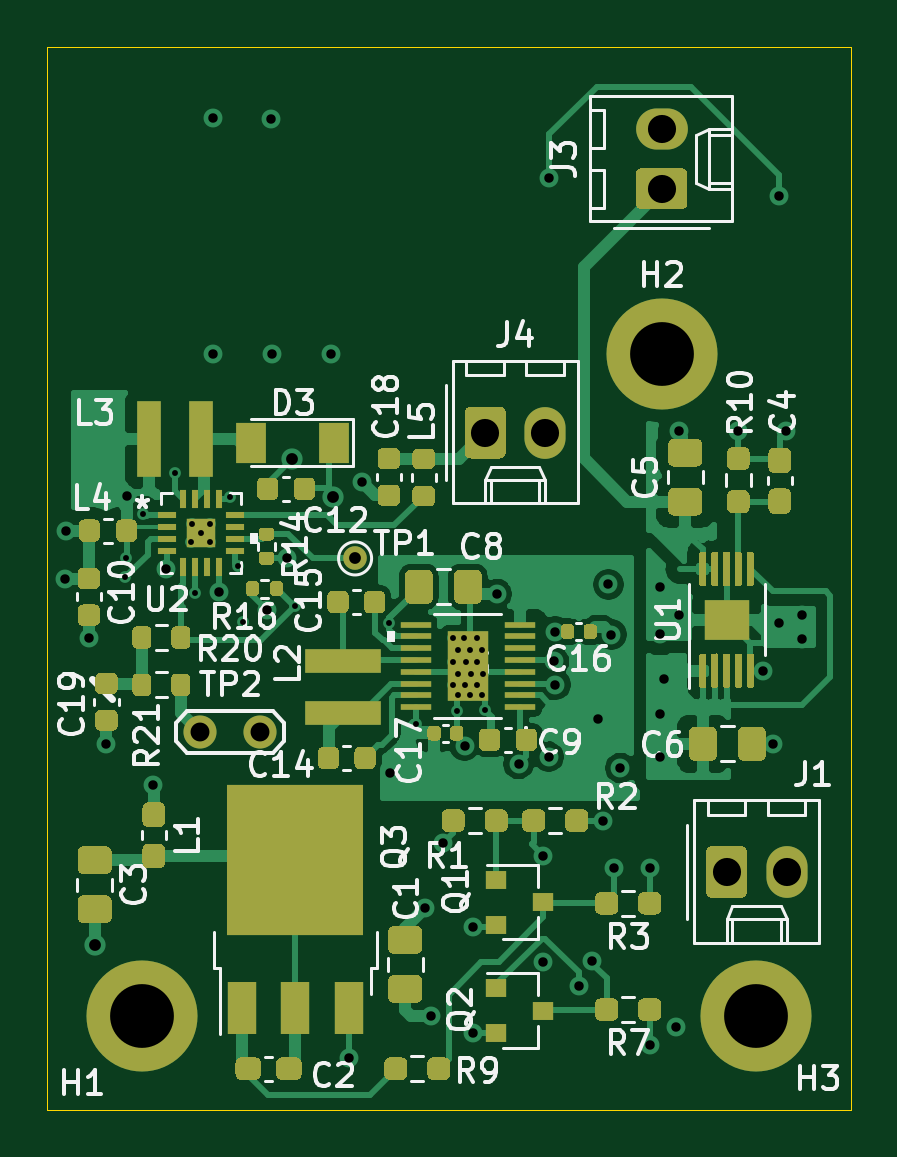
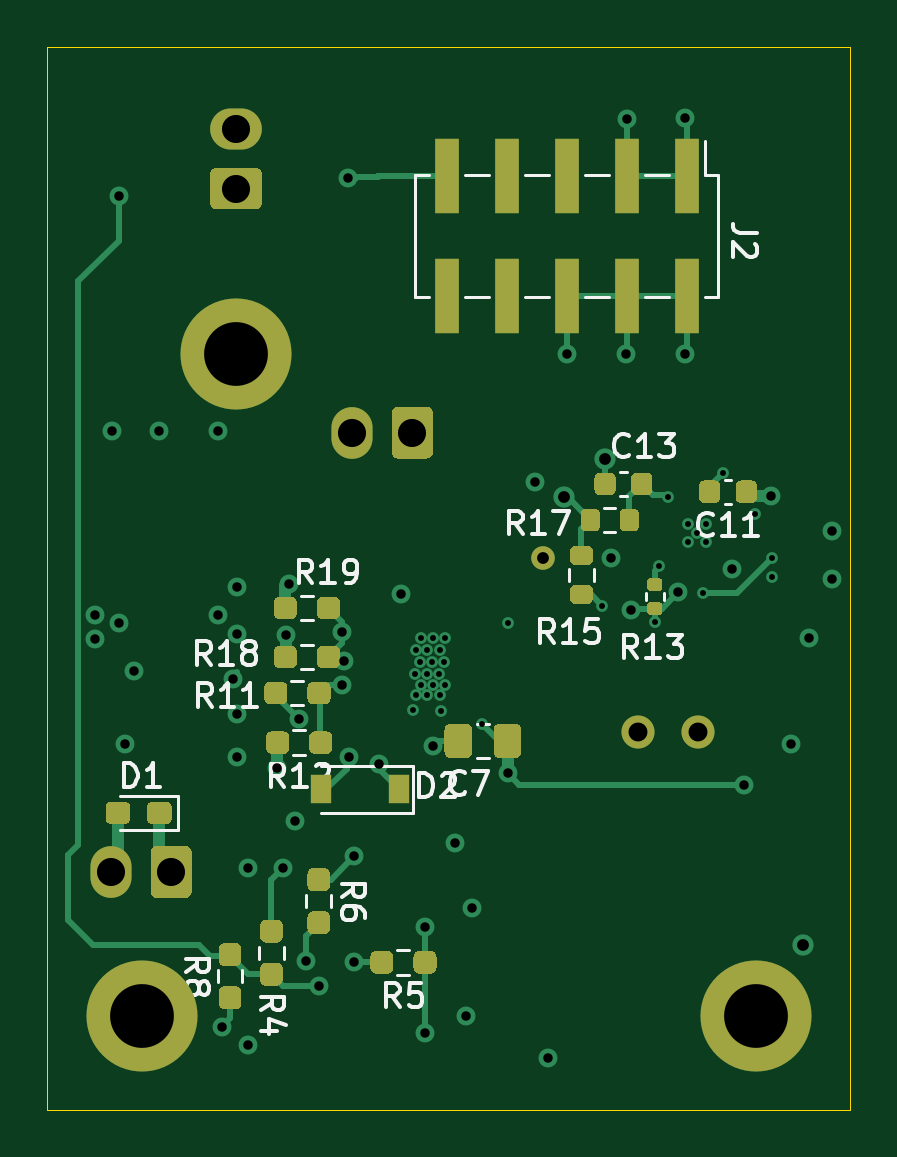
Circuit board: 13 layer files. Board 34.0 x 45.0 mm.
- bottom_copper: cryosub_power_converter_top_v03-B_Cu.gbr (24697 bytes)
- bottom_mask: cryosub_power_converter_top_v03-B_Mask.gbr (12369 bytes)
- paste: cryosub_power_converter_top_v03-B_Paste.gbr (10892 bytes)
- bottom_silk: cryosub_power_converter_top_v03-B_SilkS.gbr (27626 bytes)
- outline: cryosub_power_converter_top_v03-Edge_Cuts.gbr (712 bytes)
- top_copper: cryosub_power_converter_top_v03-F_Cu.gbr (85998 bytes)
- top_mask: cryosub_power_converter_top_v03-F_Mask.gbr (26311 bytes)
- paste: cryosub_power_converter_top_v03-F_Paste.gbr (26648 bytes)
- top_silk: cryosub_power_converter_top_v03-F_SilkS.gbr (66909 bytes)
- inner_copper: cryosub_power_converter_top_v03-In1_Cu.gbr (85898 bytes)
- inner_copper: cryosub_power_converter_top_v03-In2_Cu.gbr (102021 bytes)
- drill: cryosub_power_converter_top_v03-NPTH.drl (292 bytes)
- drill: cryosub_power_converter_top_v03-PTH.drl (2140 bytes)

=== bottom_copper: cryosub_power_converter_top_v03-B_Cu.gbr (24697 bytes, source omitted) ===
=== bottom_mask: cryosub_power_converter_top_v03-B_Mask.gbr (12369 bytes, source omitted) ===
=== paste: cryosub_power_converter_top_v03-B_Paste.gbr (10892 bytes, source omitted) ===
=== bottom_silk: cryosub_power_converter_top_v03-B_SilkS.gbr (27626 bytes, source omitted) ===
=== outline: cryosub_power_converter_top_v03-Edge_Cuts.gbr ===
%TF.GenerationSoftware,KiCad,Pcbnew,5.1.12-1.fc35*%
%TF.CreationDate,2022-01-06T17:40:23+00:00*%
%TF.ProjectId,cryosub_power_converter_top_v03,6372796f-7375-4625-9f70-6f7765725f63,rev?*%
%TF.SameCoordinates,Original*%
%TF.FileFunction,Profile,NP*%
%FSLAX45Y45*%
G04 Gerber Fmt 4.5, Leading zero omitted, Abs format (unit mm)*
G04 Created by KiCad (PCBNEW 5.1.12-1.fc35) date 2022-01-06 17:40:23*
%MOMM*%
%LPD*%
G01*
G04 APERTURE LIST*
%TA.AperFunction,Profile*%
%ADD10C,0.050000*%
%TD*%
G04 APERTURE END LIST*
D10*
X10000000Y-14500000D02*
X10000000Y-10000000D01*
X13400000Y-14500000D02*
X10000000Y-14500000D01*
X13400000Y-10000000D02*
X13400000Y-14500000D01*
X10000000Y-10000000D02*
X13400000Y-10000000D01*
M02*

=== top_copper: cryosub_power_converter_top_v03-F_Cu.gbr (85998 bytes, source omitted) ===
=== top_mask: cryosub_power_converter_top_v03-F_Mask.gbr (26311 bytes, source omitted) ===
=== paste: cryosub_power_converter_top_v03-F_Paste.gbr (26648 bytes, source omitted) ===
=== top_silk: cryosub_power_converter_top_v03-F_SilkS.gbr (66909 bytes, source omitted) ===
=== inner_copper: cryosub_power_converter_top_v03-In1_Cu.gbr (85898 bytes, source omitted) ===
=== inner_copper: cryosub_power_converter_top_v03-In2_Cu.gbr (102021 bytes, source omitted) ===
=== drill: cryosub_power_converter_top_v03-NPTH.drl ===
M48
; DRILL file {KiCad 5.1.12-1.fc35} date Thu 06 Jan 2022 17:40:17 GMT
; FORMAT={-:-/ absolute / metric / decimal}
; #@! TF.CreationDate,2022-01-06T17:40:17+00:00
; #@! TF.GenerationSoftware,Kicad,Pcbnew,5.1.12-1.fc35
; #@! TF.FileFunction,NonPlated,1,4,NPTH
FMAT,2
METRIC
%
G90
G05
T0
M30

=== drill: cryosub_power_converter_top_v03-PTH.drl ===
M48
; DRILL file {KiCad 5.1.12-1.fc35} date Thu 06 Jan 2022 17:40:17 GMT
; FORMAT={-:-/ absolute / metric / decimal}
; #@! TF.CreationDate,2022-01-06T17:40:17+00:00
; #@! TF.GenerationSoftware,Kicad,Pcbnew,5.1.12-1.fc35
; #@! TF.FileFunction,Plated,1,4,PTH
FMAT,2
METRIC
T1C0.250
T2C0.400
T3C0.500
T4C0.800
T5C1.190
T6C2.700
%
G90
G05
T1
X103.3Y-122.45
X103.319Y-121.618
X104.05Y-119.75
X105.4Y-118.025
X106.1Y-120.95
X106.125Y-120.2
X106.25Y-123.1
X106.5Y-120.575
X106.875Y-120.2
X106.875Y-120.95
X107.724Y-119.063
X108.075Y-121.975
X108.275Y-124.325
X110.501Y-123.662
X114.473Y-124.381
X115.587Y-128.663
X117.15Y-125.0
X117.15Y-127.0
X117.175Y-126.025
X117.325Y-128.125
X117.375Y-125.525
X117.375Y-127.45
X117.4Y-126.525
X117.65Y-125.0
X117.675Y-127.0
X117.7Y-126.025
X117.9Y-125.525
X117.9Y-127.45
X117.925Y-126.525
X118.175Y-125.0
X118.175Y-127.0
X118.2Y-126.025
X118.4Y-125.525
X118.4Y-127.45
X118.425Y-126.525
X118.525Y-128.075
T2
X100.75Y-122.5
X100.775Y-120.475
X101.75Y-125.0
X102.5Y-129.5
X103.35Y-119.025
X104.475Y-131.225
X105.023Y-122.1
X107.0Y-103.0
X107.0Y-113.0
X107.275Y-123.075
X109.294Y-123.844
X109.46Y-103.04
X109.5Y-113.0
X110.145Y-121.645
X112.0Y-113.0
X112.78Y-142.78
X113.325Y-118.425
X114.5Y-130.75
X116.0Y-136.45
X116.25Y-141.0
X116.748Y-133.689
X117.666Y-129.575
X118.0Y-137.25
X118.0Y-141.75
X119.025Y-123.15
X119.95Y-130.35
X121.0Y-134.25
X121.0Y-138.75
X121.225Y-130.05
X121.25Y-105.525
X121.443Y-126.002
X121.5Y-124.75
X121.5Y-127.0
X122.5Y-139.75
X123.051Y-138.706
X123.325Y-128.45
X123.5Y-132.75
X123.75Y-122.75
X123.875Y-124.875
X124.0Y-134.75
X124.25Y-130.525
X125.5Y-134.75
X125.5Y-142.25
X125.95Y-122.85
X125.95Y-124.85
X125.95Y-128.25
X125.95Y-130.05
X126.118Y-126.746
X126.6Y-141.475
X126.75Y-116.25
X126.75Y-124.05
X129.25Y-116.25
X130.3Y-126.4
X130.7Y-129.5
X130.953Y-124.375
X130.975Y-106.325
X131.25Y-116.25
X131.95Y-124.05
X131.95Y-125.05
T3
X102.0Y-138.0
X110.375Y-117.425
X112.104Y-119.062
X113.025Y-121.65
T4
X106.46Y-129.0
X109.0Y-129.0
T5
X118.535Y-116.325
X121.075Y-116.325
X126.0Y-103.46
X126.0Y-106.0
X128.75Y-134.925
X131.29Y-134.925
T6
X104.0Y-141.0
X126.0Y-113.0
X130.0Y-141.0
T0
M30
